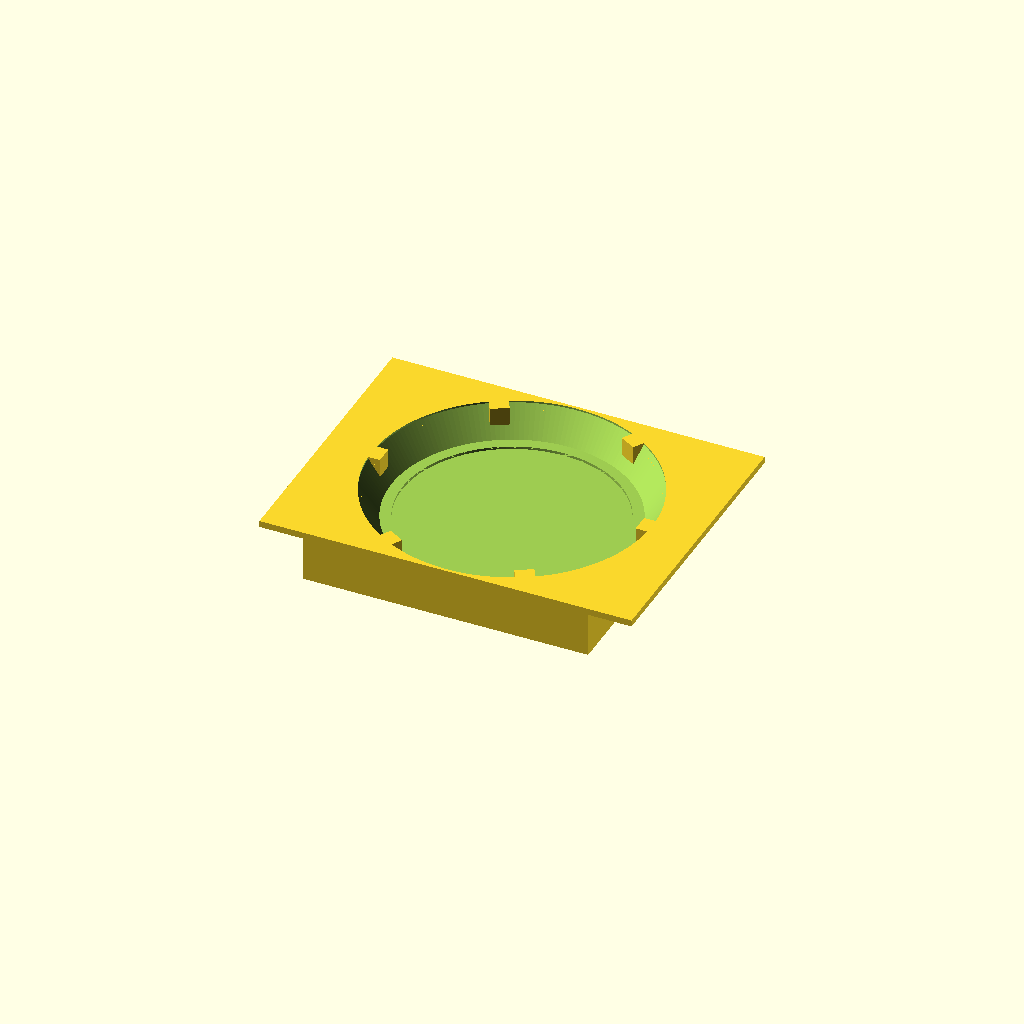
Cell 1 — every parameter at its default value.
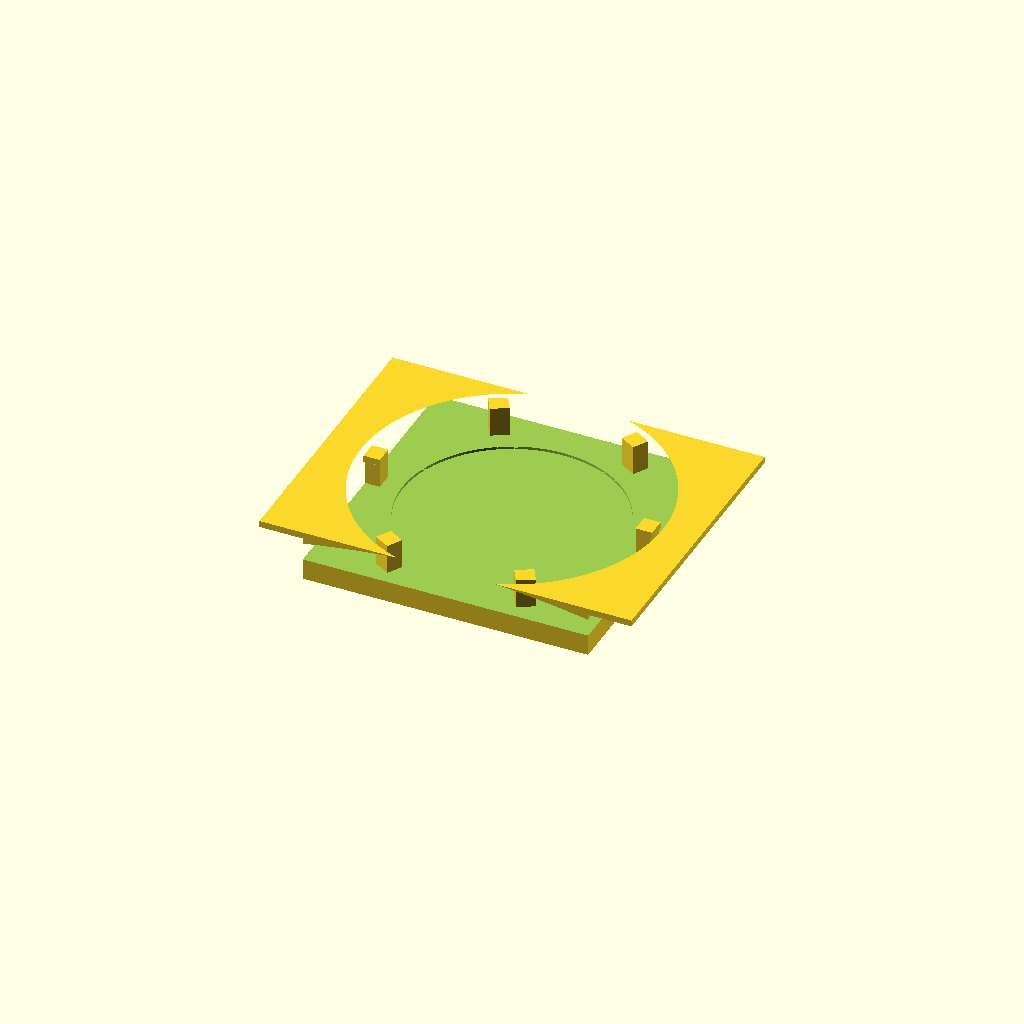
Cell 2: d2 = 55 (everything else at default).
One fixed orthographic camera (rotation 55°, 0°, 25°; colour scheme Cornfield) for every cell.
The OpenSCAD source (seiko/Seiko_remove_backcover_tool.scad):
// Tool to unscrew bottom wristwatch Seiko 
// v1 fits badly
// v2 changed notches and make it fit in the bench vise

// measurements
d1=25;    // center glass piece
h1=0.3;
d2=27.5;    // guessing metal rim is 2mm smaller
d3=29.4;  // notches
wn=2.1;
d4=32;    // max D of the back cover
h2=3.4;   // notches bottom to center glass piece
h3=3.7;   // total height of backplate

// printer
l1=0.2;
ln=0.15;
nozzle=0.4;

$fn=180;

module two_notches(
    d=d3, // v4: from d3-0.4 to just d3
    nw=wn, 
    nd=(d4-d3+0.4)/2+0.4, 
    h=h2) {
  translate([d/2,-nw/2,0]) cube([nd,nw,h]);
  translate([-d/2-nd,-nw/2,0]) cube([nd,nw,h]);
}


module back_plate() {
  cylinder (d=d1+0.15,h=h1+0.002);
  translate([0,0,h1-0.001]) 
    difference() {
      hull() {
        cylinder(d=d2+0.15,h=1);
        translate([0,0,h3-0.5]) 
          cylinder(d=d4+0.15,h=0.5);
      }
      two_notches();
      rotate(a=60) two_notches();
      rotate(a=120) two_notches();    
    }
  
}
*rotate([180,0,0]) back_plate();

difference() {
  body=l1+ln*3+ln*10; // give body to material
  union() {
    dt=d4+nozzle*2;
    ht=h3+body;
    translate([-dt/2,-dt/2,0])
      cube([dt,dt,ht]);
    translate([-dt/2-5,-dt/2,ht-ln*5])
      cube([dt+10,dt,ln*5]);
    *cylinder(d=dt,h=ht);
    *for(i=[0:20:360]) {
      rotate([0,0,i]) 
      translate([dt/2,0,0]) 
      scale([1,2,1]) 
      cylinder(d=3,h=ht);
    }
  }
  translate([0,0,body])back_plate();
  // debug
  *translate([0,0,-0.1]) cube([d4,d4,h2+1]);
}
Customizer parameters (derived from the source; name, type, default, range or options):
d1: number, default 25
h1: number, default 0.3
d2: number, default 27.5
d3: number, default 29.4
wn: number, default 2.1
d4: number, default 32
h2: number, default 3.4
h3: number, default 3.7
l1: number, default 0.2
ln: number, default 0.15
nozzle: number, default 0.4
